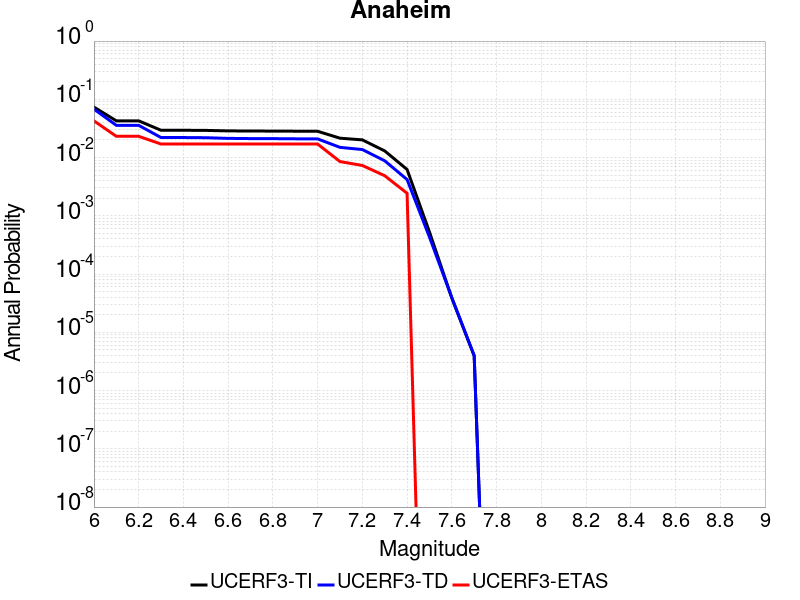

Source data for this figure (header and first rows):
Magnitude, UCERF3-TI Prob, UCERF3-TD Prob, UCERF3-ETAS Prob
6.0, 0.07348, 0.06787, 0.04268
6.1, 0.04271, 0.03577, 0.02317
6.2, 0.04271, 0.03577, 0.02317
6.3, 0.02942, 0.02206, 0.01707
6.4, 0.02942, 0.02206, 0.01707
6.5, 0.02927, 0.02191, 0.01707
6.6, 0.02871, 0.02135, 0.01707
6.7, 0.02854, 0.02117, 0.01707
6.8, 0.02849, 0.02112, 0.01707
6.9, 0.02835, 0.02098, 0.01707
7.0, 0.02827, 0.02092, 0.01707
7.1, 0.02151, 0.01497, 0.008537
7.2, 0.02013, 0.01373, 0.007317
7.3, 0.013, 0.008808, 0.004878
7.4, 0.006244, 0.004195, 0.002439
7.5, 5.2853033E-4, 4.323732E-4, 0.0
7.6, 3.8797745E-5, 3.93236E-5, 0.0
7.7, 3.9377246E-6, 3.9970932E-6, 0.0
